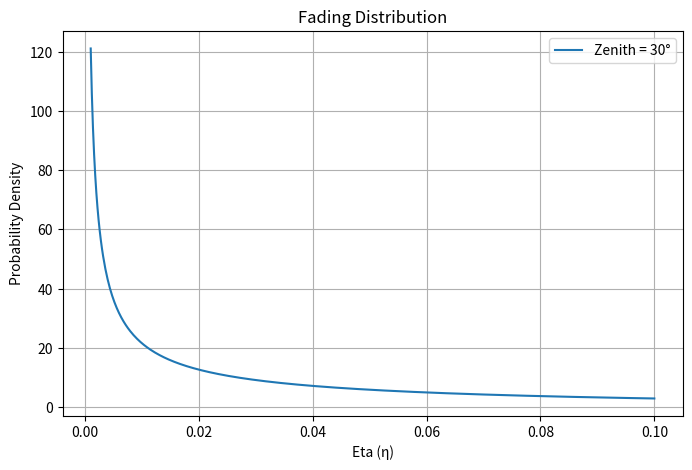

This chart was generated by the following Python code:
import numpy as np
from scipy.integrate import quad
from scipy.special import erf, erfc
import matplotlib.pyplot as plt


class AtmosphericChannel:
    def __init__(self, lamda_nm=850, a=0.75, tau_zen=0.8, theta=10e-6,
                 H_ogs=10, H_atm=20e3, v=21, A=10e-13,
                 muy_x=None, muy_y=None, sigma_x=None, sigma_y=None, H_source=500e3):
        self.lamda_nm = lamda_nm
        self.lamda_m = lamda_nm * 1e-9
        self.a = a
        self.tau_zen = tau_zen
        self.theta = theta
        self.H_ogs = H_ogs
        self.H_atm = H_atm
        self.v = v
        self.A = A
        self.H_source = H_source  # chiều cao nguồn (m) - ví dụ vệ tinh

        self.muy_x = muy_x if muy_x is not None else 3 * a
        self.muy_y = muy_y if muy_y is not None else 2 * a
        self.sigma_x = sigma_x if sigma_x is not None else 2 * a
        self.sigma_y = sigma_y if sigma_y is not None else 3 * a

    def sec(self, zenith):
        return 1 / np.cos(np.radians(zenith))

    def compute_L_km(self, zenith):
        zenith_rad = np.radians(zenith)
        L_m = (self.H_source-self.H_ogs) / np.cos(zenith_rad)
        return L_m / 1000  # đơn vị km

    def Cn2_HV(self, h):
        p1 = 0.2 * 0.00594 * (self.v / 27)**2 * (h / 1e5)**10 * np.exp(-h / 1000)
        p2 = 2.7e-16 * np.exp(-h / 1500)
        p3 = self.A * np.exp(-h / 100)
        return p1 + p2 + p3

    def sigma_r2(self, zenith):
        def integrand(h):
            return self.Cn2_HV(h) * ((h - self.H_ogs)**(5/6))
        I, _ = quad(integrand, self.H_ogs, self.H_atm)
        part1 = 2.25 * (2 * np.pi / self.lamda_m)**(7/6)
        sec_zen = self.sec(zenith)
        part2 = sec_zen**(11/6)
        return part1 * part2 * I

    def beam_sizes(self, zenith):
        L_km = self.compute_L_km(zenith)
        L_m = L_km * 1e3
        w0 = self.lamda_m / (np.pi * self.theta)
        k = 2 * np.pi / self.lamda_m
        sec_zen = self.sec(zenith)
        w = w0 * np.sqrt(1 + ((2 * L_m) / (k * w0**2))**2)

        T1 = 4.35 * ((2 * L_m) / (k * w**2))**(5/6) * k**(7/6) * ((self.H_atm - self.H_ogs)**(5/6)) * (sec_zen**(11/6))

        def integrand_eq11(h):
            return self.Cn2_HV(h) * ((h - self.H_ogs) / (self.H_atm - self.H_ogs))**(5/3)

        T2, _ = quad(integrand_eq11, self.H_ogs, self.H_atm)
        T = T1 * T2
        wL = w * np.sqrt(1 + T)
        return w0, w, wL

    def prepare_parameters(self, zenith):
        k = 2 * np.pi / self.lamda_m
        sigma_r_22 = self.sigma_r2(zenith)
        w0, w, wL = self.beam_sizes(zenith)

        nu = (np.sqrt(np.pi) * self.a) / (np.sqrt(2) * wL)
        w_leg_num = np.sqrt(np.pi) * erf(nu)
        w_leg_den = 2 * nu * np.exp(-nu**2)
        w_leg_2 = (wL**2) * (w_leg_num / w_leg_den)
        w_leg = np.sqrt(w_leg_2)

        sigma_mod = ((3 * self.muy_x**2 * self.sigma_x**4 + 3 * self.muy_y**2 * self.sigma_y**4 +
                      self.sigma_x**6 + self.sigma_y**6) / 2)**(1/3)
        phi_mod = w_leg / (2 * sigma_mod)

        phi_x = w_leg / (2 * self.sigma_x)
        phi_y = w_leg / (2 * self.sigma_y)
        A_0 = erf(nu)**2

        arg_pos = (
            (1 / phi_mod**2) - 1 / (2 * phi_x**2) - 1 / (2 * phi_y**2)
            - self.muy_x**2 / (2 * self.sigma_x**2 * phi_x**2)
            - self.muy_y**2 / (2 * self.sigma_y**2 * phi_y**2)
        )

        G = np.exp(arg_pos)
        A_mod = A_0 * G

        mu = (sigma_r_22 / 2) * (1 + 2 * phi_mod**2)
        sigma_R = np.sqrt(sigma_r_22)
        eta_l = self.tau_zen**(self.sec(zenith))

        return phi_mod, A_mod, eta_l, mu, sigma_R

    def f_eta(self, eta, phi_mod, A_mod, eta_l, mu, sigma_R):

        power = phi_mod ** 2

        coef = phi_mod ** 2 / (2 * (A_mod * eta_l) ** power)

        term1 = coef * eta ** (power - 1)

        argument_erfc = (np.log(eta / (A_mod * eta_l)) + mu) / (np.sqrt(2) * sigma_R)

        erfc_part = erfc(argument_erfc)

        exp_part = np.exp((sigma_R ** 2 / 2) * power * (1 + power))

        result = term1 * erfc_part * exp_part

        return result

    def sample(self, zenith=None, n_samples=1):
        if zenith is None:
            zenith = 30

        phi_mod, A_mod, eta_l, mu, sigma_R = self.prepare_parameters(zenith)

        # Giới hạn sampling vùng hợp lý hơn
        eta_min, eta_max = 0.001, 0.1
        eta_test = np.linspace(eta_min, eta_max, 500)
        f_test = np.array([self.f_eta(e, phi_mod, A_mod, eta_l, mu, sigma_R) for e in eta_test])
        f_max = f_test.max()

        samples = []
        while len(samples) < n_samples:
            x = np.random.uniform(eta_min, eta_max)
            y = np.random.uniform(0, f_max)
            if y < self.f_eta(x, phi_mod, A_mod, eta_l, mu, sigma_R):
                samples.append(x)
        return np.array(samples if n_samples > 1 else samples[0])


# Hàm vẽ mô phỏng phân phối fading
def plot_fading_distribution(channel, zenith, eta_min=0.001, eta_max=0.1, num_points=500):
    phi_mod, A_mod, eta_l, mu, sigma_R = channel.prepare_parameters(zenith)
    eta_values = np.linspace(eta_min, eta_max, num_points)
    pdf_values = [channel.f_eta(eta, phi_mod, A_mod, eta_l, mu, sigma_R) for eta in eta_values]
    pdf_values = np.array(pdf_values)
    pdf_values /= np.trapz(pdf_values, eta_values)

    plt.figure(figsize=(8, 5))
    plt.plot(eta_values, pdf_values, label=f'Zenith = {zenith}°')
    plt.xlabel('Eta (η)')
    plt.ylabel('Probability Density')
    plt.title('Fading Distribution')
    plt.grid(True)
    plt.legend()
    plt.show()


# Thử nghiệm
channel = AtmosphericChannel(H_source=500e3)  # ví dụ vệ tinh ở 500km
plot_fading_distribution(channel, zenith=30)
